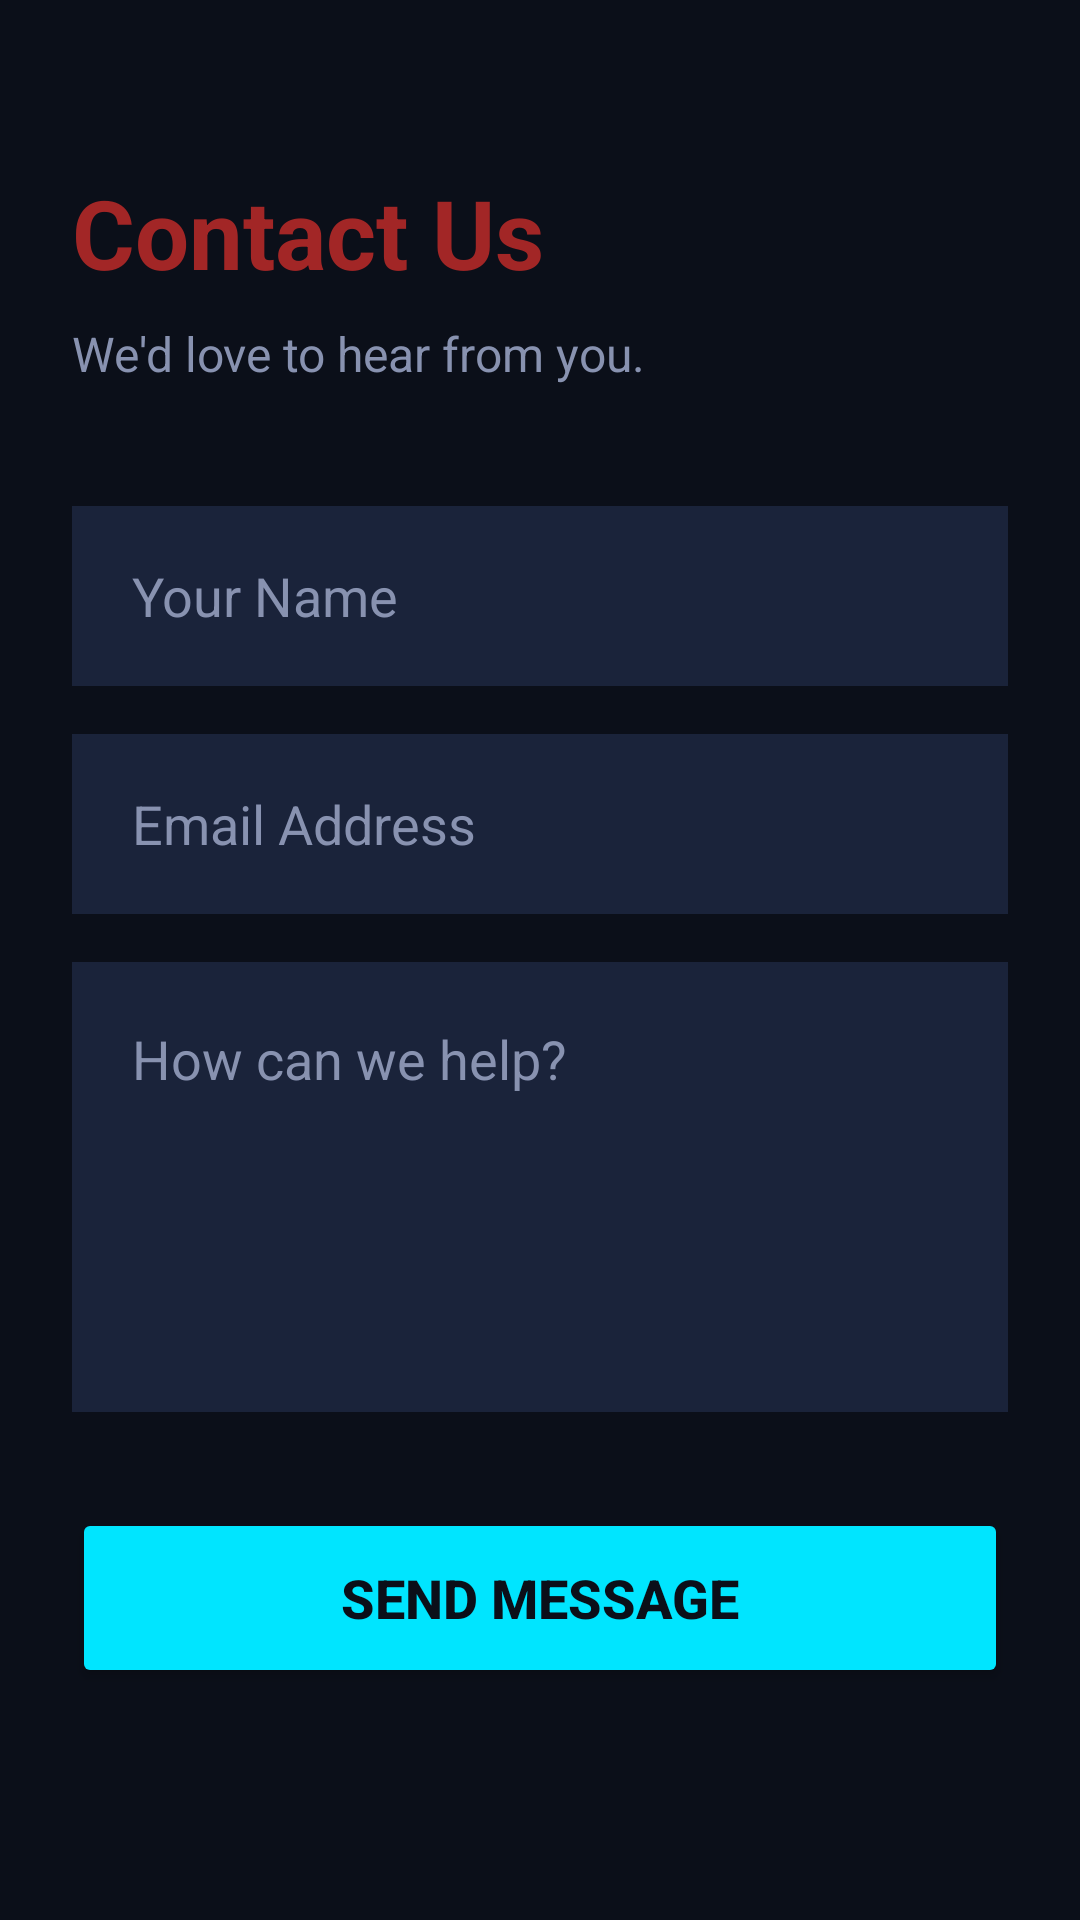

Produce the Android XML layout that renders to this screen, including the resource entries it uses.
<!-- AndroidManifest.xml: application theme Theme.Deltarevtech -->
<!-- res/layout/fragment_contact.xml -->
<?xml version="1.0" encoding="utf-8"?>
<androidx.constraintlayout.widget.ConstraintLayout
    xmlns:android="http://schemas.android.com/apk/res/android"
    xmlns:app="http://schemas.android.com/apk/res-auto"
    android:layout_width="match_parent"
    android:layout_height="match_parent"
    android:background="#0B0F19"
    android:padding="24dp">

    <TextView
        android:id="@+id/tv_contact_title"
        android:layout_width="wrap_content"
        android:layout_height="wrap_content"
        android:layout_marginTop="32dp"
        android:text="@string/contact_us"
        android:textColor="#A22626"
        android:textSize="32sp"
        android:textStyle="bold"
        app:layout_constraintStart_toStartOf="parent"
        app:layout_constraintTop_toTopOf="parent" />

    <TextView
        android:id="@+id/tv_contact_subtitle"
        android:layout_width="wrap_content"
        android:layout_height="wrap_content"
        android:layout_marginTop="8dp"
        android:text="@string/we_d_love_to_hear_from_you"
        android:textColor="#8892B0"
        android:textSize="16sp"
        app:layout_constraintStart_toStartOf="parent"
        app:layout_constraintTop_toBottomOf="@id/tv_contact_title" />

    <EditText
        android:id="@+id/et_name"
        android:layout_width="match_parent"
        android:layout_height="60dp"
        android:layout_marginTop="40dp"
        android:background="#1A233A"
        android:hint="@string/your_name"
        android:paddingStart="20dp"
        android:paddingEnd="20dp"
        android:textColor="#FFFFFF"
        android:textColorHint="#8892B0"
        android:inputType="textPersonName"
        android:autofillHints="name"
        app:layout_constraintTop_toBottomOf="@id/tv_contact_subtitle" />

    <EditText
        android:id="@+id/et_email"
        android:layout_width="match_parent"
        android:layout_height="60dp"
        android:layout_marginTop="16dp"
        android:background="#1A233A"
        android:hint="@string/email_address"
        android:paddingStart="20dp"
        android:paddingEnd="20dp"
        android:textColor="#FFFFFF"
        android:textColorHint="#8892B0"
        android:inputType="textEmailAddress"
        android:autofillHints="emailAddress"
        app:layout_constraintTop_toBottomOf="@id/et_name" />

    <EditText
        android:id="@+id/et_message"
        android:layout_width="match_parent"
        android:layout_height="150dp"
        android:layout_marginTop="16dp"
        android:background="#1A233A"
        android:gravity="top|start"
        android:hint="@string/how_can_we_help"
        android:padding="20dp"
        android:textColor="#FFFFFF"
        android:textColorHint="#8892B0"
        android:inputType="textMultiLine"
        android:autofillHints="emailAddress"
        app:layout_constraintTop_toBottomOf="@id/et_email" />

    <Button
        android:id="@+id/btn_submit"
        android:layout_width="match_parent"
        android:layout_height="60dp"
        android:layout_marginTop="32dp"
        android:backgroundTint="#00E5FF"
        android:text="@string/send_message"
        android:textColor="#0B0F19"
        android:textSize="18sp"
        android:textStyle="bold"
        app:layout_constraintTop_toBottomOf="@id/et_message" />

</androidx.constraintlayout.widget.ConstraintLayout>
<!-- resources referenced by this layout -->
<resources>
  <string name="contact_us">Contact Us</string>
  <string name="email_address">Email Address</string>
  <string name="how_can_we_help">How can we help?</string>
  <string name="send_message">Send Message</string>
  <string name="we_d_love_to_hear_from_you">We\'d love to hear from you.</string>
  <string name="your_name">Your Name</string>
  <style name="Theme.Deltarevtech" parent="Theme.MaterialComponents.DayNight.NoActionBar">
          <item name="colorPrimary">#1736F5</item>
          <item name="colorPrimaryVariant">#0011C2</item>
          <item name="colorOnPrimary">#FFFFFF</item>
  
          <item name="colorSecondary">#FFC709</item>
          <item name="colorOnSecondary">#000000</item>
  
          <item name="android:statusBarColor">#1736F5</item>
      </style>
</resources>
